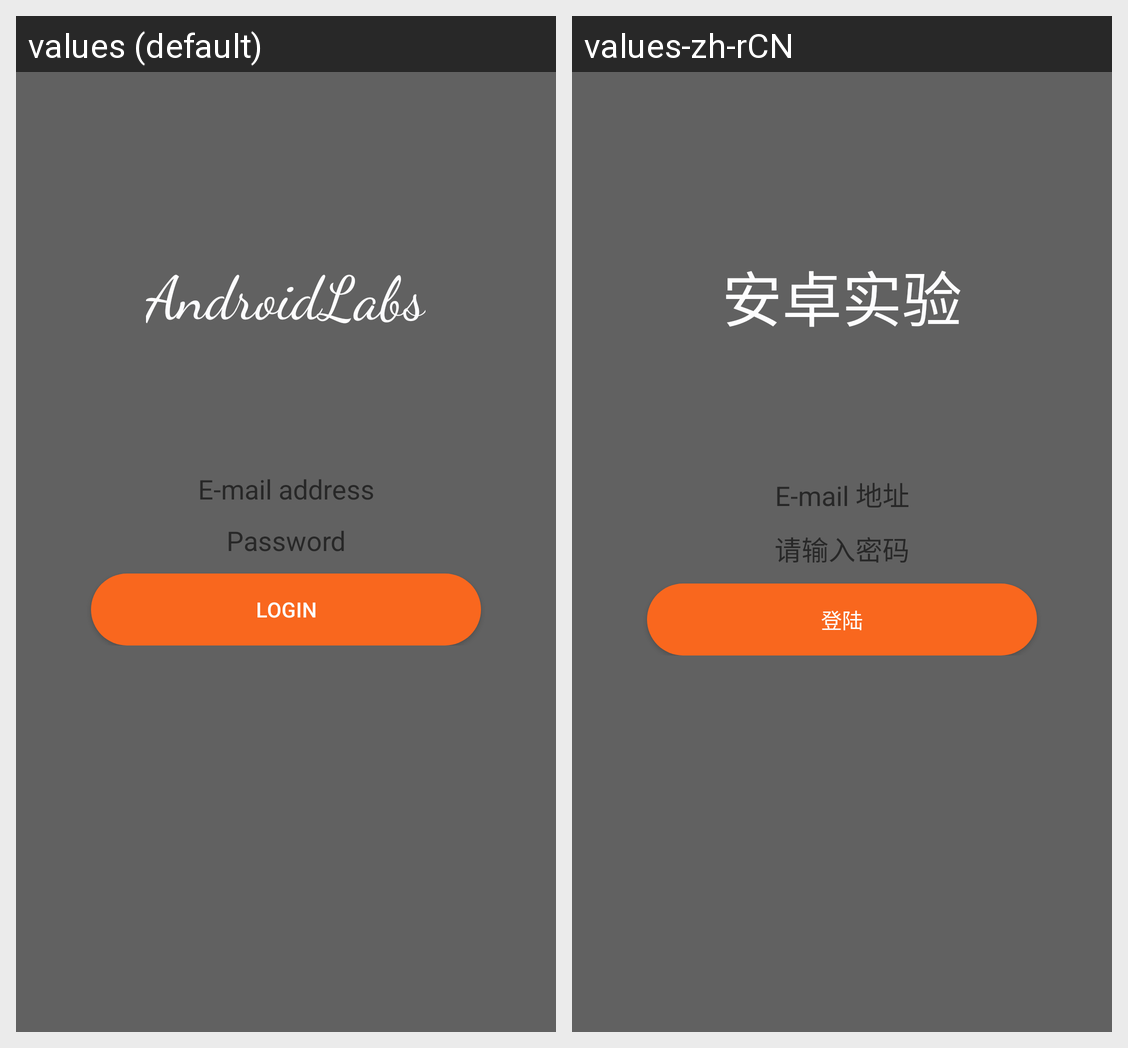

Strings drawn on this Android screen and how each of the app's shown locales translates them:
Android screen res/layout/activity_login.xml rendered under 2 locales, left to right: values (default), values-zh-rCN. Device: Nexus 5 (rendered at 1080×1920; each locale shown at half size, 540×960, under a caption strip naming it); theme AppTheme.
Strings drawn on this screen, with the default value and each locale's value (text and hints the layout hard-codes, and strings that could not be matched under every locale, appear in the picture but are not listed):

app_name
  values: AndroidLabs
  values-zh-rCN: 安卓实验

edit_login
  values: E-mail address
  values-zh-rCN: E-mail 地址

edit_password
  values: Password
  values-zh-rCN: 请输入密码

button_login
  values: LOGIN
  values-zh-rCN: 登陆
